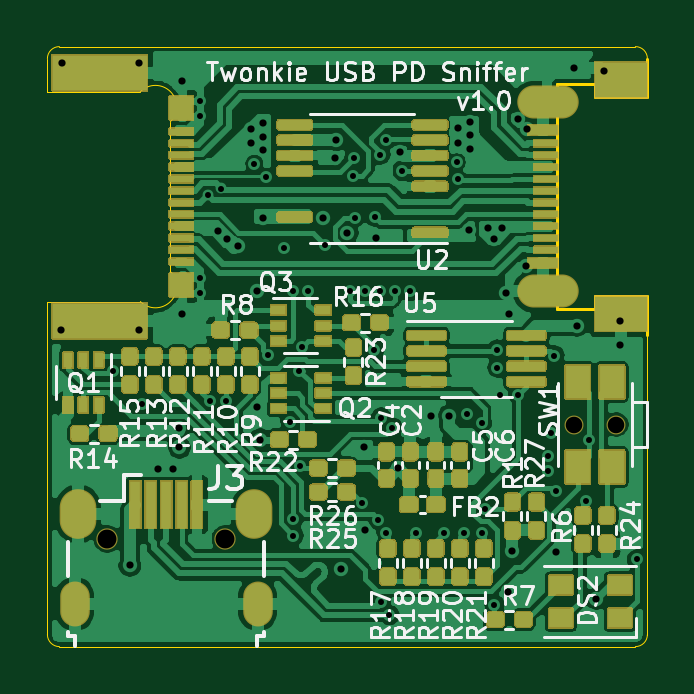
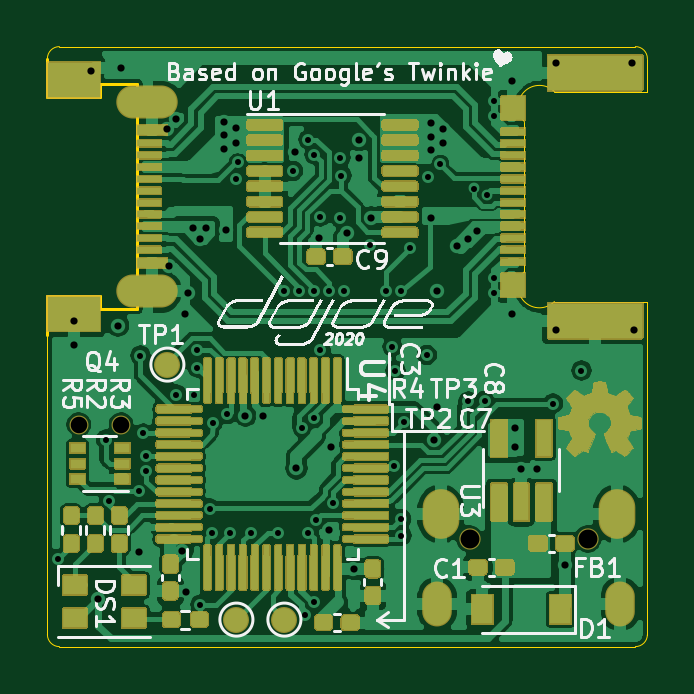
Circuit board: 10 layer files. Board 25.4 x 25.4 mm.
- bottom_copper: twonkie-B_Cu.gbl (192143 bytes)
- bottom_mask: twonkie-B_Mask.gbs (71545 bytes)
- paste: twonkie-B_Paste.gbp (44998 bytes)
- bottom_silk: twonkie-B_SilkS.gbo (39756 bytes)
- outline: twonkie-Edge_Cuts.gm1 (1769 bytes)
- top_copper: twonkie-F_Cu.gtl (156418 bytes)
- top_mask: twonkie-F_Mask.gts (45212 bytes)
- paste: twonkie-F_Paste.gtp (27313 bytes)
- top_silk: twonkie-F_SilkS.gto (39297 bytes)
- drill: twonkie.drl (2423 bytes)

=== bottom_copper: twonkie-B_Cu.gbl (192143 bytes, source omitted) ===
=== bottom_mask: twonkie-B_Mask.gbs (71545 bytes, source omitted) ===
=== paste: twonkie-B_Paste.gbp (44998 bytes, source omitted) ===
=== bottom_silk: twonkie-B_SilkS.gbo (39756 bytes, source omitted) ===
=== outline: twonkie-Edge_Cuts.gm1 ===
%TF.GenerationSoftware,KiCad,Pcbnew,(5.1.7)-1*%
%TF.CreationDate,2021-02-13T17:52:44+01:00*%
%TF.ProjectId,twonkie,74776f6e-6b69-4652-9e6b-696361645f70,rev?*%
%TF.SameCoordinates,PX448d510PY20b3950*%
%TF.FileFunction,Profile,NP*%
%FSLAX46Y46*%
G04 Gerber Fmt 4.6, Leading zero omitted, Abs format (unit mm)*
G04 Created by KiCad (PCBNEW (5.1.7)-1) date 2021-02-13 17:52:44*
%MOMM*%
%LPD*%
G01*
G04 APERTURE LIST*
%TA.AperFunction,Profile*%
%ADD10C,0.050000*%
%TD*%
%TA.AperFunction,Profile*%
%ADD11C,0.050800*%
%TD*%
%TA.AperFunction,Profile*%
%ADD12C,0.120000*%
%TD*%
G04 APERTURE END LIST*
D10*
X508000Y-25400000D02*
G75*
G02*
X0Y-24892000I0J508000D01*
G01*
X25400000Y-24892000D02*
G75*
G02*
X24892000Y-25400000I-508000J0D01*
G01*
X24892000Y0D02*
G75*
G02*
X25400000Y-508000I0J-508000D01*
G01*
X0Y-508000D02*
G75*
G02*
X508000Y0I508000J0D01*
G01*
D11*
X5207000Y-9525000D02*
G75*
G02*
X3937000Y-10795000I-635000J-635000D01*
G01*
X3937000Y-1905000D02*
G75*
G02*
X5207000Y-3175000I635000J-635000D01*
G01*
D10*
X3937000Y-10795000D02*
X0Y-10795000D01*
X0Y-508000D02*
X0Y-1905000D01*
X0Y-1905000D02*
X3937000Y-1905000D01*
X5207000Y-3175000D02*
X5207000Y-9525000D01*
X24892000Y-25400000D02*
X508000Y-25400000D01*
X25400000Y-12192000D02*
X25400000Y-24892000D01*
X24892000Y0D02*
X508000Y0D01*
X0Y-10795000D02*
X0Y-24892000D01*
D12*
%TO.C,J1*%
X21590000Y-11100000D02*
X23190000Y-11100000D01*
X23190000Y-10550000D02*
X23190000Y-11100000D01*
X23190000Y-10550000D02*
X25400000Y-10550000D01*
X25400000Y-10550000D02*
X25400000Y-12192000D01*
X21590000Y-11100000D02*
X21590000Y-1600000D01*
X21590000Y-1600000D02*
X23190000Y-1600000D01*
X23190000Y-2150000D02*
X23190000Y-1600000D01*
X23190000Y-2150000D02*
X25400000Y-2150000D01*
X25400000Y-2150000D02*
X25400000Y-508000D01*
%TD*%
M02*

=== top_copper: twonkie-F_Cu.gtl (156418 bytes, source omitted) ===
=== top_mask: twonkie-F_Mask.gts (45212 bytes, source omitted) ===
=== paste: twonkie-F_Paste.gtp (27313 bytes, source omitted) ===
=== top_silk: twonkie-F_SilkS.gto (39297 bytes, source omitted) ===
=== drill: twonkie.drl ===
M48
; DRILL file {KiCad (5.1.7)-1} date 02/13/21 17:52:48
; FORMAT={-:-/ absolute / inch / decimal}
; #@! TF.CreationDate,2021-02-13T17:52:48+01:00
; #@! TF.GenerationSoftware,Kicad,Pcbnew,(5.1.7)-1
FMAT,2
INCH
T1C0.0100
T2C0.0120
T3C0.0217
T4C0.0315
T5C0.0335
T6C0.0276
T7C0.0315
%
G90
G05
T1
X0.11Y-0.54
X0.1575Y-0.595
X0.255Y-0.09
X0.255Y-0.115
X0.255Y-0.385
X0.255Y-0.41
X0.2671Y-0.247
X0.2714Y-0.5905
X0.2894Y-0.2365
X0.2983Y-0.5911
X0.345Y-0.195
X0.365Y-0.2175
X0.3676Y-0.5139
X0.395Y-0.335
X0.405Y-0.625
X0.41Y-0.4075
X0.41Y-0.7875
X0.41Y-0.815
X0.42Y-0.54
X0.4218Y-0.6982
X0.425Y-0.5
X0.435Y-0.4075
X0.4625Y-0.33
X0.505Y-0.4075
X0.51Y-0.215
X0.5115Y-0.185
X0.5125Y-0.285
X0.5239Y-0.7608
X0.53Y-0.4075
X0.545Y-0.505
X0.5453Y-0.2835
X0.5516Y-0.7888
X0.555Y-0.18
X0.555Y-0.4075
X0.556Y-0.926
X0.5564Y-0.6183
X0.565Y-0.155
X0.565Y-0.81
X0.57Y-0.9475
X0.575Y-0.635
X0.58Y-0.4075
X0.5903Y-0.2071
X0.605Y-0.4075
X0.615Y-0.81
X0.6612Y-0.81
X0.6825Y-0.1925
X0.685Y-0.22
X0.695Y-0.81
X0.7Y-0.6125
X0.7241Y-0.6266
X0.725Y-0.81
X0.729Y-0.77
X0.745Y-0.93
X0.75Y-0.505
X0.75Y-0.535
X0.755Y-0.58
X0.785Y-0.58
X0.835Y-0.6825
X0.835Y-0.7075
X0.84Y-0.6445
X0.845Y-0.515
X0.8475Y-0.74
X0.8975Y-0.7575
X0.9025Y-0.655
X0.9829Y-0.8546
T2
X0.0225Y-0.4725
X0.025Y-0.0275
X0.1375Y-0.8645
X0.1525Y-0.0275
X0.1525Y-0.4725
X0.184Y-0.704
X0.21Y-0.704
X0.22Y-0.636
X0.22Y-0.668
X0.225Y-0.0575
X0.225Y-0.445
X0.2837Y-0.3065
X0.2986Y-0.3214
X0.3175Y-0.3325
X0.34Y-0.1375
X0.34Y-0.16
X0.35Y-0.4075
X0.35Y-0.6
X0.355Y-0.655
X0.36Y-0.1275
X0.36Y-0.15
X0.36Y-0.1725
X0.36Y-0.285
X0.46Y-0.285
X0.48Y-0.185
X0.4806Y-0.1556
X0.4898Y-0.8702
X0.5Y-0.31
X0.5281Y-0.6678
X0.53Y-0.805
X0.5475Y-0.319
X0.585Y-0.7025
X0.5875Y-0.175
X0.64Y-0.615
X0.67Y-0.615
X0.685Y-0.135
X0.685Y-0.16
X0.7025Y-0.305
X0.705Y-0.125
X0.705Y-0.1475
X0.705Y-0.17
X0.735Y-0.3025
X0.745Y-0.32
X0.7575Y-0.3025
X0.765Y-0.41
X0.7683Y-0.9082
X0.77Y-0.445
X0.775Y-0.84
X0.785Y-0.12
X0.7975Y-0.365
X0.8Y-0.1375
X0.8475Y-0.8425
X0.8775Y-0.035
X0.8825Y-0.465
X0.915Y-0.92
X0.9275Y-0.04
X0.955Y-0.4575
X0.955Y-0.4975
T6
X0.8771Y-0.63
X0.9479Y-0.63
T7
X0.0996Y-0.8205
X0.2964Y-0.8205
T3
G00X0.0454Y-0.916
M15
G01X0.0454Y-0.9416
M16
G05
G00X0.3506Y-0.916
M15
G01X0.3506Y-0.9416
M16
G05
T4
G00X0.8106Y-0.0921
M15
G01X0.8579Y-0.0921
M16
G05
G00X0.8106Y-0.4079
M15
G01X0.8579Y-0.4079
M16
G05
T5
G00X0.0513Y-0.7683
M15
G01X0.0513Y-0.79
M16
G05
G00X0.3447Y-0.7683
M15
G01X0.3447Y-0.79
M16
G05
T0
M30

